Run: headless pygame with SDL's dummy video driver; simulated clock (each Clock.tick advances the game by its frame time, no real sleeping); random seed 0; keys injected as events and as key.get_pressed() state; no mouse input.
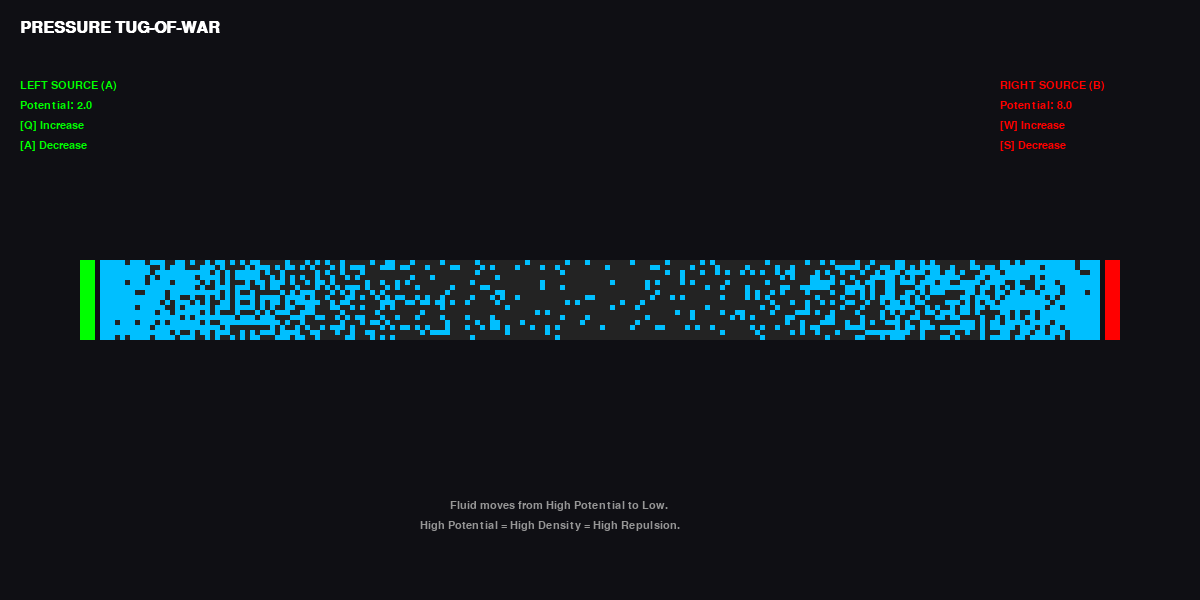
Frame 1 of 4 · flips 1–60 · no input
Frame 2 of 4 · flips 61–180 · tapped SPACE, RETURN · held RIGHT (→), D · screen unchanged from frame 1, image omitted
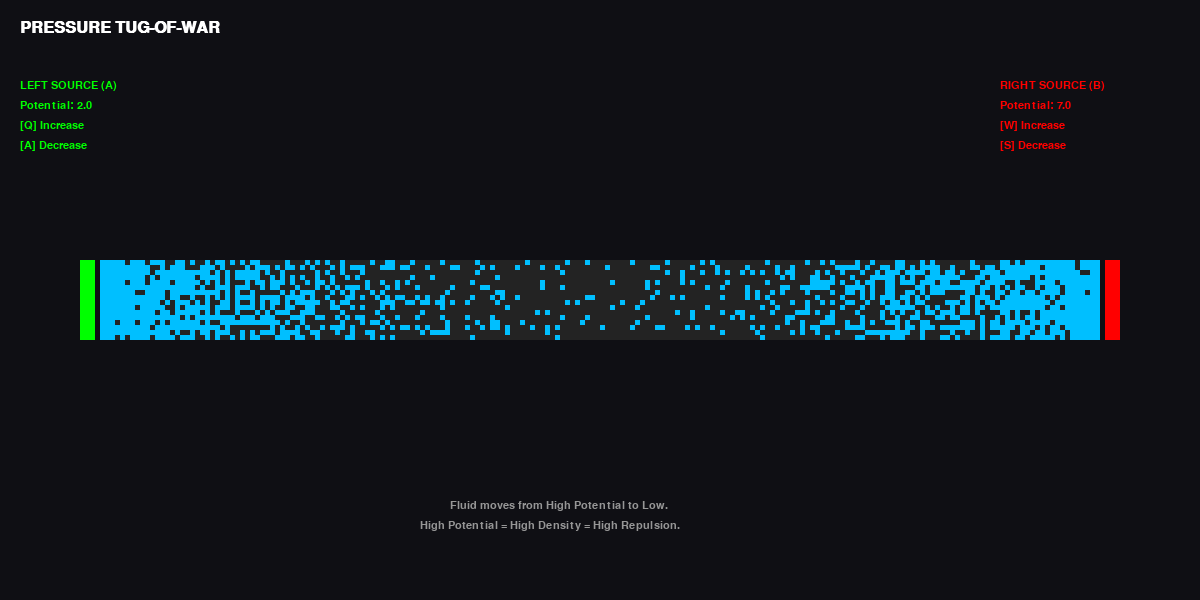
Frame 3 of 4 · flips 181–300 · held DOWN (↓), S
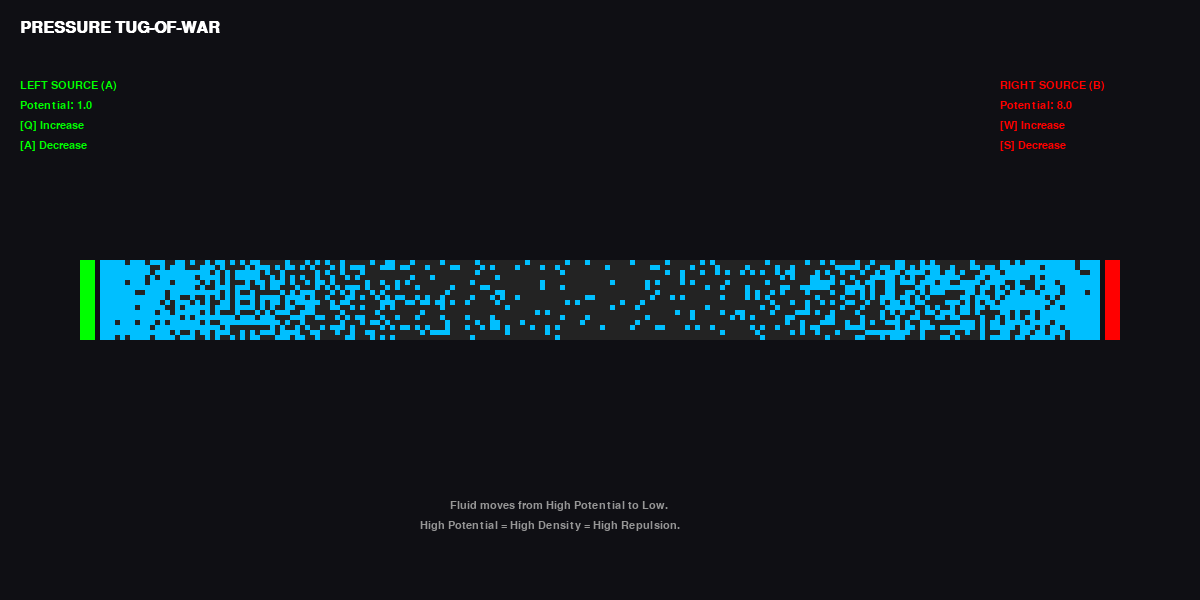
Frame 4 of 4 · flips 301–420 · held LEFT (←), A, UP (↑), W

The pygame program that drew these frames:

import pygame
import random
import sys
import math
import time

# --- CONFIGURATION ---
DEFAULT_WIDTH = 1200
DEFAULT_HEIGHT = 600
PHYSICS_STEPS_PER_FRAME = 60 

# Geometry
PIPE_LENGTH = 200    
NUM_LANES = 16            
CELL_SIZE = 5             

# --- THERMODYNAMICS ---
KT = 0.5                
GRAVITY_POTENTIAL = 0.0 # Horizontal pipe for this demo
INTERACTION_J = 3.0     # Strong repulsion to visualize pressure fronts
MAX_MOVE_PROB = 0.5

# Colors
COLOR_BG = (15, 15, 20)
COLOR_GRID = (30, 30, 35)
COLOR_PIPE_BG = (35, 35, 35)
COLOR_FLUID = (0, 191, 255)    
COLOR_SOURCE_A = (0, 255, 0)   # Green (Left)
COLOR_SOURCE_B = (255, 0, 0)   # Red (Right)
COLOR_TEXT = (255, 255, 255)
COLOR_UI_BG = (0, 0, 0, 180)

class BitwisePipe:
    def __init__(self, length, lanes):
        self.length = length
        self.lanes = lanes
        self.states = [0] * lanes 
        self.mask = (1 << length) - 1 
        
        # Thermodynamics
        self.mu_left = 2.0
        self.mu_right = 8.0
        
        # Energy Vectors (Horizontal)
        # We add a tiny bias to simulate "Net Flow" if potential is equal? 
        # No, let it be purely pressure driven.
        self.dE_long = 0.0 
        self.dE_trans_plus = -GRAVITY_POTENTIAL # If we had gravity
        self.dE_trans_minus = GRAVITY_POTENTIAL

    def reset(self):
        self.states = [0] * self.lanes

    def get_boltzmann_mask(self, dE_tensor, length):
        if dE_tensor <= 0:
            base_p = MAX_MOVE_PROB
        else:
            base_p = math.exp(-dE_tensor / KT) * MAX_MOVE_PROB
            
        if base_p <= 0.01: return 0
        if base_p >= 0.99: return (1 << length) - 1
        
        r1 = random.getrandbits(length)
        if base_p > 0.5:
            r2 = random.getrandbits(length)
            return r1 | r2 if base_p > 0.75 else r1
        else:
            r2 = random.getrandbits(length)
            return r1 & r2 if base_p < 0.25 else r1

    def step_monte_carlo(self):
        directions = [0, 1, 2, 3]
        random.shuffle(directions)
        
        for d in directions:
            if d == 0: # --- MOVE RIGHT (Left pushes Right) ---
                dE_base = 0.0
                
                # Phantom Neighbor at Left (Bit L)
                # Exists if Mu_Left is high enough to inject
                phantom_left = (1 << (self.length - 1)) if self.mu_left > 0 else 0
                
                for i in range(self.lanes):
                    state = self.states[i]
                    candidates = (state >> 1) & (~state)
                    
                    # Neighbor Check (Upstream/Left)
                    # Shift >> 1 brings Left neighbor to current pos
                    neighbors = (state >> 1) | phantom_left
                    has_neighbor_behind = neighbors & state
                    
                    mask_pushed = self.get_boltzmann_mask(dE_base - INTERACTION_J, self.length)
                    mask_lonely = self.get_boltzmann_mask(dE_base, self.length)
                    
                    acceptance = (has_neighbor_behind & mask_pushed) | \
                                 (~has_neighbor_behind & mask_lonely)
                    
                    valid = candidates & acceptance & self.mask
                    state = state ^ valid ^ (valid << 1)
                    self.states[i] = state

            elif d == 1: # --- MOVE LEFT (Right pushes Left) ---
                dE_base = 0.0
                
                # Phantom Neighbor at Right (Bit -1)
                # Exists if Mu_Right is high
                # We align it to Bit 0.
                phantom_right = 1 if self.mu_right > 0 else 0
                
                for i in range(self.lanes):
                    state = self.states[i]
                    candidates = (state << 1) & (~state)
                    
                    # Neighbor Check (Upstream/Right)
                    # Shift << 1 brings Right neighbor (i-1) to current pos (i)
                    neighbors = (state << 1) | phantom_right
                    has_neighbor_behind = neighbors & state
                    
                    mask_pushed = self.get_boltzmann_mask(dE_base - INTERACTION_J, self.length)
                    mask_lonely = self.get_boltzmann_mask(dE_base, self.length)
                    
                    acceptance = (has_neighbor_behind & mask_pushed) | \
                                 (~has_neighbor_behind & mask_lonely)
                    
                    valid = candidates & acceptance & self.mask
                    state = state ^ valid ^ (valid >> 1)
                    self.states[i] = state

            elif d == 2: # Down (Transverse Mixing)
                # Just for mixing, no gravity
                dE_base = 0.0
                for i in range(self.lanes - 2, -1, -1):
                    src = self.states[i]
                    tgt = self.states[i+1]
                    # Simple repulsion
                    has_neighbor = (self.states[i-1] & src) if i > 0 else 0
                    
                    mask_pushed = self.get_boltzmann_mask(dE_base - INTERACTION_J, self.length)
                    mask_lonely = self.get_boltzmann_mask(dE_base, self.length)
                    acceptance = (has_neighbor & mask_pushed) | (~has_neighbor & mask_lonely)
                    
                    moves = src & (~tgt) & acceptance
                    self.states[i] ^= moves
                    self.states[i+1] |= moves

            elif d == 3: # Up (Transverse Mixing)
                dE_base = 0.0
                for i in range(self.lanes - 1):
                    src = self.states[i+1]
                    tgt = self.states[i]
                    
                    has_neighbor = (self.states[i+2] & src) if i < self.lanes - 2 else 0
                    mask_pushed = self.get_boltzmann_mask(dE_base - INTERACTION_J, self.length)
                    mask_lonely = self.get_boltzmann_mask(dE_base, self.length)
                    acceptance = (has_neighbor & mask_pushed) | (~has_neighbor & mask_lonely)
                    
                    moves = src & (~tgt) & acceptance
                    self.states[i+1] ^= moves
                    self.states[i] |= moves

        # --- DUAL INJECTION ---
        # Left Source (at Length-1)
        if self.mu_left > 0:
            entry_bit = 1 << (self.length - 1)
            prob = (1.0 if self.mu_left > 10 else math.exp(self.mu_left/KT)) * MAX_MOVE_PROB
            # Wait, Mu is potential. dE = -Mu. 
            # P = exp(-(-Mu)/kT) = exp(Mu/kT). If Mu is positive, P > 1. Cap at 1.
            # My previous code used dE logic.
            # Let's standardize: dE_insert = -Mu.
            dE = -self.mu_left
            prob = 1.0 if dE < 0 else math.exp(-dE/KT)
            prob *= MAX_MOVE_PROB
            
            for i in range(self.lanes):
                if not (self.states[i] & entry_bit):
                    if random.random() < prob:
                        self.states[i] |= entry_bit

        # Right Source (at 0)
        if self.mu_right > 0:
            entry_bit = 1
            dE = -self.mu_right
            prob = 1.0 if dE < 0 else math.exp(-dE/KT)
            prob *= MAX_MOVE_PROB
            
            for i in range(self.lanes):
                if not (self.states[i] & entry_bit):
                    if random.random() < prob:
                        self.states[i] |= entry_bit

def draw_pipe(screen, pipe, start_x, start_y, cell_size):
    len_px = pipe.length * cell_size
    wid_px = pipe.lanes * cell_size
    
    pygame.draw.rect(screen, COLOR_PIPE_BG, (start_x, start_y, len_px, wid_px))

    for lane_idx in range(pipe.lanes):
        state = pipe.states[lane_idx]
        if state == 0: continue
        
        # Color gradient doesn't really matter here as it's mixed fluid
        color = COLOR_FLUID

        for bit_idx in range(pipe.length):
            if (state >> bit_idx) & 1:
                # Bit 0 is Right. Bit Length-1 is Left.
                # x = 0 is Left on screen.
                # So dist from left = Length - 1 - bit_idx
                dist = pipe.length - 1 - bit_idx
                
                draw_x = start_x + (dist * cell_size)
                draw_y = start_y + (lane_idx * cell_size)
                
                pygame.draw.rect(screen, color, (draw_x, draw_y, cell_size, cell_size))

def main():
    pygame.init()
    screen = pygame.display.set_mode((DEFAULT_WIDTH, DEFAULT_HEIGHT), pygame.DOUBLEBUF)
    pygame.display.set_caption("Pressure Tug-of-War")
    clock = pygame.time.Clock()
    font = pygame.font.SysFont("monospace", 16)
    bold_font = pygame.font.SysFont("monospace", 24, bold=True)

    pipe = BitwisePipe(PIPE_LENGTH, NUM_LANES)
    
    running = True
    paused = False
    
    pipe_x = (DEFAULT_WIDTH - (PIPE_LENGTH * CELL_SIZE)) // 2
    pipe_y = (DEFAULT_HEIGHT - (NUM_LANES * CELL_SIZE)) // 2

    while running:
        for event in pygame.event.get():
            if event.type == pygame.QUIT:
                running = False
            elif event.type == pygame.KEYDOWN:
                if event.key == pygame.K_SPACE:
                    paused = not paused
                elif event.key == pygame.K_r:
                    pipe.reset()
                elif event.key == pygame.K_q:
                    pipe.mu_left += 1.0
                elif event.key == pygame.K_a:
                    pipe.mu_left -= 1.0
                elif event.key == pygame.K_w:
                    pipe.mu_right += 1.0
                elif event.key == pygame.K_s:
                    pipe.mu_right -= 1.0

        if not paused:
            for _ in range(PHYSICS_STEPS_PER_FRAME):
                pipe.step_monte_carlo()

        screen.fill(COLOR_BG)
        
        # Draw Source Indicators
        pygame.draw.rect(screen, COLOR_SOURCE_A, (pipe_x - 20, pipe_y, 15, NUM_LANES*CELL_SIZE))
        pygame.draw.rect(screen, COLOR_SOURCE_B, (pipe_x + PIPE_LENGTH*CELL_SIZE + 5, pipe_y, 15, NUM_LANES*CELL_SIZE))
        
        draw_pipe(screen, pipe, pipe_x, pipe_y, CELL_SIZE)

        # UI
        screen.blit(bold_font.render("PRESSURE TUG-OF-WAR", True, COLOR_TEXT), (20, 20))
        
        # Left Stats
        l_text = f"LEFT SOURCE (A)\nPotential: {pipe.mu_left:.1f}\n[Q] Increase\n[A] Decrease"
        y = 80
        for line in l_text.split('\n'):
            screen.blit(font.render(line, True, COLOR_SOURCE_A), (20, y))
            y += 20
            
        # Right Stats
        r_text = f"RIGHT SOURCE (B)\nPotential: {pipe.mu_right:.1f}\n[W] Increase\n[S] Decrease"
        y = 80
        for line in r_text.split('\n'):
            screen.blit(font.render(line, True, COLOR_SOURCE_B), (DEFAULT_WIDTH - 200, y))
            y += 20

        # Info
        screen.blit(font.render("Fluid moves from High Potential to Low.", True, (150, 150, 150)), (DEFAULT_WIDTH//2 - 150, 500))
        screen.blit(font.render("High Potential = High Density = High Repulsion.", True, (150, 150, 150)), (DEFAULT_WIDTH//2 - 180, 520))

        pygame.display.flip()
        clock.tick(60)

    pygame.quit()
    sys.exit()

if __name__ == "__main__":
    main()
